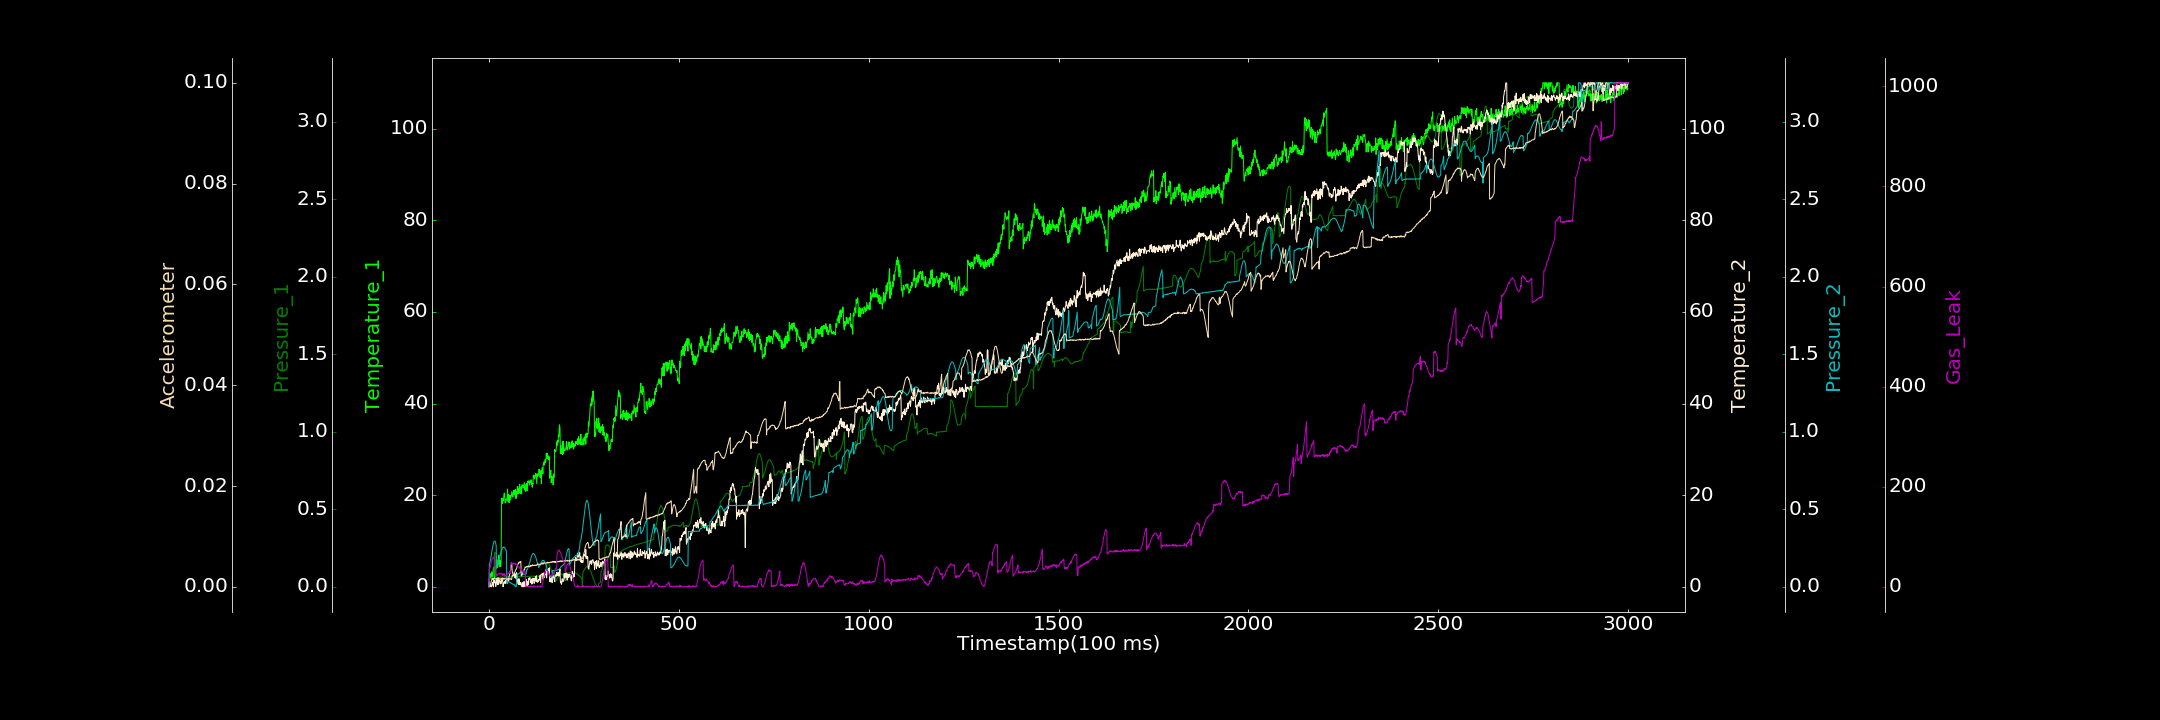

The file beside this chart, header and first rows:
0.000000000, 0.000000000, 0.001764016, 0.238467764, 0.000432000, 0.000000000, 0.671526620
1, 1.691, 0.05421, 0.983, 0.1432, 0.000000000, 33.93
2, 1.623, 0.05421, 0.2685, 0.1507, 0.0002087, 37.6
3, 2.91, 0.05503, 0.08106, 0.1591, 0.0003939, 37.76
4, 1.953, 0.05756, 0.3084, 0.1723, 0.0005816, 43.67
5, 2.536, 0.05599, 0.4605, 0.1854, 0.0007386, 44.52
6, 2.058, 0.05592, 0.000000000, 0.2001, 0.001054, 50.65
7, 3.265, 0.05792, 0.000000000, 0.2182, 0.001165, 51.67
8, 2.405, 0.05832, 0.2393, 0.2323, 0.001651, 54.65
9, 2.048, 0.06241, 0.9913, 0.2468, 0.001518, 56.47
10, 2.945, 0.06247, 0.8726, 0.2611, 0.001562, 57.35
11, 3.478, 0.06619, 0.4439, 0.2714, 0.001411, 58.79
12, 4.18, 0.06666, 0.000000000, 0.2839, 0.001649, 58.91
13, 3.705, 0.06986, 1.408, 0.2902, 0.001579, 59.4
14, 1.958, 0.2055, 0.908, 0.2945, 0.001721, 56.01
15, 3.974, 0.214, 1.484, 0.2942, 0.001578, 56.54
16, 4.517, 0.2224, 1.291, 0.2942, 0.001591, 53.44
17, 2.417, 0.05914, 0.8038, 0.2866, 0.001559, 49.06
18, 4.516, 0.0657, 0.07987, 0.2796, 0.001518, 43.97
19, 4.145, 0.06103, 0.6638, 0.2661, 0.00165, 23.35
20, 3.988, 0.06077, 1.611, 0.1371, 0.001473, 21.78
21, 4.93, 0.05897, 0.8353, 0.1383, 0.001626, 23.82
22, 4.537, 0.06104, 1.563, 0.1415, 0.001556, 23.38
23, 4.236, 0.06137, 0.5088, 0.1467, 0.001692, 23.52
24, 5.918, 0.06072, 1.977, 0.1532, 0.001494, 24.65
25, 5.034, 0.06235, 0.4469, 0.1619, 0.001655, 26.25
26, 6.917, 0.06085, 1.109, 0.1703, 0.001528, 26.39
27, 4.635, 0.06183, 1.556, 0.1799, 0.001586, 26.97
28, 4.464, 0.05905, 1.084, 0.1898, 0.001545, 25.92
29, 5.772, 0.0619, 1.046, 0.2013, 0.001622, 26.58
30, 5.222, 0.06405, 0.6247, 0.2075, 0.001599, 26.22
31, 4.414, 0.06138, 1.298, 0.2197, 0.001501, 25.31
32, 5.529, 0.06201, 0.7296, 0.2267, 0.001439, 24.34
33, 17.24, 0.06289, 1.558, 0.2335, 0.001622, 25.67
34, 19.39, 0.06123, 1.318, 0.2409, 0.001491, 27.19
35, 18.15, 0.06096, 1.746, 0.2466, 0.001555, 25.32
36, 18.23, 0.0625, 1.908, 0.25, 0.001641, 22.59
37, 19.14, 0.06274, 0.000000000, 0.2546, 0.001553, 24.47
38, 18.86, 0.06137, 0.3126, 0.2563, 0.001557, 25.51
39, 19.63, 0.06193, 0.8457, 0.2543, 0.001665, 23.61
40, 20.47, 0.0621, 0.8419, 0.2553, 0.001504, 26.4
41, 20.44, 0.06312, 1.193, 0.255, 0.001572, 22.84
42, 18.9, 0.06106, 1.025, 0.2506, 0.001648, 21.2
43, 18.26, 0.06476, 0.6567, 0.2447, 0.001586, 20.93
44, 18.52, 0.06236, 1.127, 0.2415, 0.001589, 22.69
45, 19.16, 0.06244, 1.502, 0.2355, 0.001564, 22.78
46, 19.1, 0.06281, 1.09, 0.2304, 0.001502, 23.17
47, 18.93, 0.06391, 0.8916, 0.02282, 0.001592, 22.98
48, 19.5, 0.06269, 0.8792, 0.02186, 0.001486, 25.4
49, 21.35, 0.06482, 0.7867, 0.0328, 0.001473, 28.01
50, 18.65, 0.06308, 1.439, 0.03315, 0.001603, 26.28
51, 20.2, 0.06539, 1.659, 0.03391, 0.001668, 27.29
52, 18.46, 0.06556, 1.353, 0.03243, 0.001323, 27.48
53, 20.06, 0.06389, 2.354, 0.03113, 0.001477, 26.96
54, 18.37, 0.0648, 2.466, 0.0312, 0.001612, 27.86
55, 19.52, 0.06372, 2.826, 0.02916, 0.001633, 28.28
56, 19.95, 0.06397, 3.44, 0.02644, 0.001534, 30.02
57, 19.02, 0.06321, 3.628, 0.02716, 0.001584, 27.74
58, 19.7, 0.06263, 4.598, 0.02447, 0.0015, 43.81
59, 19.76, 0.06582, 5.176, 0.02368, 0.001433, 46.12
60, 20.77, 0.06529, 5.184, 0.01966, 0.001518, 46.83
... 2,939 more rows
